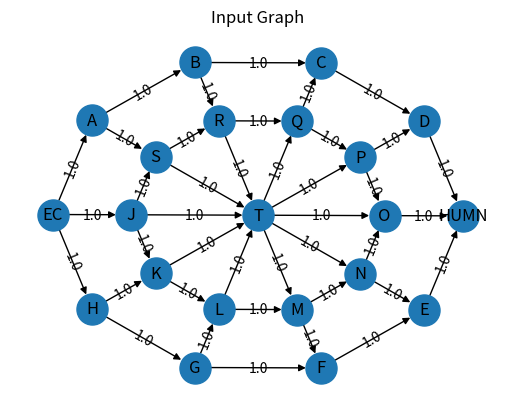

Generate this figure with matplotlib:
"""
@author: Rhoenigman
         Shivendra
"""
import networkx as nx
import math

"""
The function to generate the input graph

:return: Returns the NetworkX Graph for Q2
"""
def Question2():
    # Create a directed graph
    G = nx.DiGraph()

    # The 'length' on each edge should be ignored and is only for drawing.
    # Adding an edge also adds the node
    G.add_edge('EC', 'A', length=40, weight=1.0)
    G.add_edge('EC', 'H', length=40, weight=1.0)
    G.add_edge('EC', 'J', length=60, weight=1.0)

    G.add_edge('H', 'G', length=40, weight=1.0)
    G.add_edge('H', 'K', length=40, weight=1.0)

    G.add_edge('G', 'L', length=40, weight=1.0)
    G.add_edge('G', 'F', length=40, weight=1.0)

    G.add_edge('F', 'E', length=40, weight=1.0)

    G.add_edge('E', 'HUMN', length=40, weight=1.0)

    G.add_edge('J', 'S', length=80, weight=1.0)
    G.add_edge('J', 'K', length=60, weight=1.0)

    G.add_edge('K', 'L', length=40, weight=1.0)
    G.add_edge('L', 'M', length=40, weight=1.0)
    G.add_edge('M', 'N', length=40, weight=1.0)
    G.add_edge('M', 'F', length=60, weight=1.0)

    G.add_edge('N', 'O', length=80, weight=1.0)
    G.add_edge('N', 'E', length=80, weight=1.0)

    G.add_edge('O', 'HUMN', length=40, weight=1.0)

    G.add_edge('A', 'S', length=60, weight=1.0)
    G.add_edge('A', 'B', length=40, weight=1.0)

    G.add_edge('B', 'R', length=40, weight=1.0)
    G.add_edge('B', 'C', length=40, weight=1.0)

    G.add_edge('S', 'R', length=60, weight=1.0)
    G.add_edge('R', 'Q', length=40, weight=1.0)

    G.add_edge('Q', 'C', length=40, weight=1.0)
    G.add_edge('Q', 'P', length=60, weight=1.0)

    G.add_edge('C', 'D', length=40, weight=1.0)
    G.add_edge('D', 'HUMN', length=40, weight=1.0)
    G.add_edge('P', 'D', length=40, weight=1.0)
    G.add_edge('P', 'O', length=60, weight=1.0)
    G.add_edge('O', 'HUMN', length=40, weight=1.0)

    G.add_edge('T', 'Q', length=40, weight=1.0)
    G.add_edge('T', 'P', length=40, weight=1.0)
    G.add_edge('T', 'O', length=40, weight=1.0)
    G.add_edge('T', 'N', length=40, weight=1.0)
    G.add_edge('T', 'M', length=40, weight=1.0)

    G.add_edge('R', 'T', length=40, weight=1.0)
    G.add_edge('S', 'T', length=40, weight=1.0)
    G.add_edge('J', 'T', length=40, weight=1.0)
    G.add_edge('K', 'T', length=40, weight=1.0)
    G.add_edge('L', 'T', length=40, weight=1.0)

    return G


"""
A utility function to help visualize the generated graph

:param G: NetworkX Graph
:return: None (instead saves the input graph in .png format)
"""
def draw_graph(G):
    import matplotlib.pyplot as plt
    import pylab
    edge_labels = dict([((u, v,), d['weight'])
                        for u, v, d in G.edges(data=True)])
    node_labels = {node: node for node in G.nodes()}

    pos = nx.spectral_layout(G)
    nx.draw_networkx_labels(G, pos, labels=node_labels)
    nx.draw_networkx_edge_labels(G, pos, edge_labels=edge_labels)
    nx.draw(G, pos, node_size=500, edge_cmap=plt.cm.Reds)
    plt.savefig('Finals_Q2_Graph.png')
    pylab.title("Input Graph")
    pylab.show()

def kStops(G,curr,end,k):
    ret=[]
    minSoFar=math.inf
    if curr==end and k==0: # reached the end node in k stops
        return [end],0
    if k < 0 or len(list(G.neighbors(curr)))==0: # you've went too far to achieve only k stops OR current node has no neighbors
        return [curr],minSoFar
    else: # explore next node
        for next in G.neighbors(curr):
            curr_next_edgeWeight=G.edges[curr,next]['weight'] # weight of edge between current and next
            if curr_next_edgeWeight+kStops(G,next,end,k-1)[1]<minSoFar: # if that path is viable and shorter than the previous viable paths
                minSoFar=curr_next_edgeWeight+kStops(G,next,end,k-1)[1] # weight of shortest viable path if it exists
                ret=kStops(G,next,end,k-1)[0] # rest of vertices of shortest viable path if it exists
        ret.append(curr) # append current nodes
    return ret,minSoFar

def main():
    ################## READ CAREFULLY ##############################

    # Note that you cannot use any networkx functionality
    # which makes the solution trivial

    # The 'length' on each edge (while generating the graph)
    # should be ignored and is only for drawing.
    # You should consider the 'weight' for finding the smallest path.
    # The above example has weights 1 but the weight can be anything.
    # Later on we may post some more graphs for testing.
    G = Question2()
    draw_graph(G)
    ret=kStops(G,'EC','HUMN',6)
    if ret[1]==math.inf:
        print('There is no k-stop path.')
    else:
        ret[0].reverse()
        print('Shortest path:',ret[0])
        print('Weight of shortest path:',ret[1])

    # Call your function here that takes in the Graph "G"
    # and returns the shortest path
    # (note that it is not the length but the entire path)





if __name__ == "__main__":
    # The driver function
    main()
